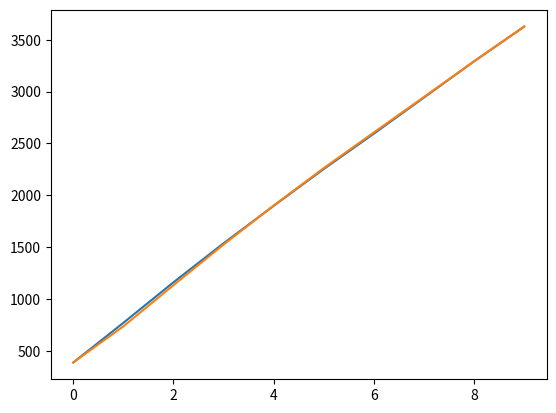

Python code for this plot:
import matplotlib.pyplot as plt
import numpy as np
from numpy.random import randn
import math
from numpy.linalg import inv

def Noise(var, val):
    return val + (randn() * var)

class Rocket():
    P_Var = 5.
    S_Var = 3.
    acc = -9.8
    pos = 0.
    vel = 0.

    def __init__(self, position, velocity):
        self.pos = position
        self.vel = velocity

    def epoch(self, t):
        self.vel = (self.acc * t) + self.vel + Noise(self.P_Var, 0)
        self.pos = (self.vel * t) + self.pos + Noise(self.P_Var, 0)

    def read(self):
        return Noise(self.S_Var, self.pos)

class KF:
    epoch = 1.
    x = np.array([[500., 0., -9.8]]).T
    
    F = np.array([[1., epoch, 0],
                  [0., 1., epoch],
                  [0., 0., 1.]])

    P = np.array([[500., 0., 0.],
                  [0., 9000., 0.],
                  [0., 0., 10.]])

    H = np.array([[1., 0., 0.]])

    R = np.array([[50.]])
    
    def __init__(self):
        print("Initialized...")
    
    def predict(self):
        self.x = np.dot(self.F, self.x) 
        self.P = np.dot(self.F, np.dot(self.P, self.F.T)) + np.array([[2., 0., 0.], [0., 2., 0.], [0., 0., 2.]])

    def update(self, z):
        y = z - np.dot(self.H, self.x)
        A = inv(np.dot(self.H, np.dot(self.P, self.H.T) + self.R).reshape((1,1)))
        
        K = np.dot(self.P, np.dot(self.H.T,A)) 
        
        self.x = self.x + np.dot(K, y)
        self.P = self.P - np.dot(K, np.dot(self.H, self.P))
    
ADA = Rocket(0., 400.)
fil = KF()

z = []
est = []

for i in range(10):
    ADA.epoch(1.)
    y = ADA.read()
    z.append(y)
    fil.predict()
    fil.update(np.array([[y]]))
    print(fil.x[0])
    est.append(fil.x[0])



plt.plot(z)
plt.plot(est)
plt.show() 
